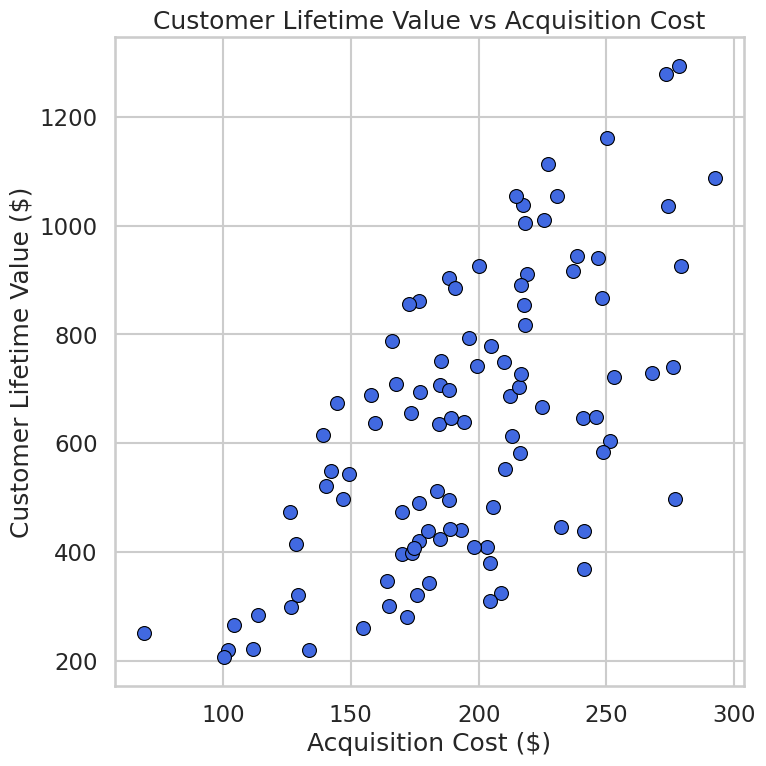

This figure's Python source:
# chart.py
import seaborn as sns
import matplotlib.pyplot as plt
import pandas as pd
import numpy as np

# Set professional Seaborn style
sns.set_style("whitegrid")
sns.set_context("talk")  # Presentation-ready text sizes

# Generate synthetic data
np.random.seed(42)
num_customers = 100
acquisition_cost = np.random.normal(200, 50, num_customers)
lifetime_value = acquisition_cost * np.random.uniform(1.5, 5.0, num_customers)

# Create DataFrame
data = pd.DataFrame({
    "Acquisition_Cost": acquisition_cost,
    "Lifetime_Value": lifetime_value
})

# Create scatterplot
fig = plt.figure(figsize=(8, 8), dpi=64)  # 8x8 inches × 64 dpi = 512x512 px
ax = sns.scatterplot(
    x="Acquisition_Cost",
    y="Lifetime_Value",
    data=data,
    color="royalblue",
    s=100,
    edgecolor="k"
)

# Add title and labels
ax.set_title("Customer Lifetime Value vs Acquisition Cost")
ax.set_xlabel("Acquisition Cost ($)")
ax.set_ylabel("Customer Lifetime Value ($)")

# Adjust layout to avoid cropping
plt.tight_layout()

# Save figure exactly 512x512 pixels
fig.savefig("chart.png", dpi=64)
plt.close()
